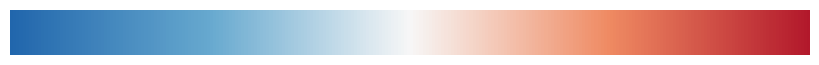

Python code for this plot:
#!/usr/bin/env python3
"""Export the exact, text-free diverging bars used by the 2024-10-12 maps."""
from pathlib import Path

import matplotlib

matplotlib.use("Agg")
import matplotlib.pyplot as plt
import numpy as np
from matplotlib.colors import LinearSegmentedColormap, TwoSlopeNorm


OUTPUT = Path("local-path/fig/2024-10-12_rect_landpale")
COLORS = ["#2166ac", "#67a9cf", "#f7f7f7", "#ef8a62", "#b2182b"]
LIMITS = {
    "de_signed_bias": 0.190732,
    "f_absolute_error_improvement": 0.190732,
}


def main() -> None:
    OUTPUT.mkdir(parents=True, exist_ok=True)
    cmap = LinearSegmentedColormap.from_list("sic_bias_blue_white_red", COLORS)
    for name, limit in LIMITS.items():
        edges = np.linspace(-limit, limit, 513)
        xx, yy = np.meshgrid(edges, [0.0, 1.0])
        values = ((edges[:-1] + edges[1:]) / 2.0)[None, :]
        fig = plt.figure(figsize=(8, 0.45), dpi=600, facecolor="none")
        ax = fig.add_axes([0, 0, 1, 1])
        ax.pcolormesh(xx, yy, values, cmap=cmap,
                      norm=TwoSlopeNorm(vmin=-limit, vcenter=0, vmax=limit),
                      shading="flat", edgecolors="none", antialiased=False)
        ax.set_xlim(-limit, limit)
        ax.set_ylim(0, 1)
        ax.set_axis_off()
        for suffix in ("png", "svg"):
            path = OUTPUT / f"colorbar_{name}_transparent.{suffix}"
            fig.savefig(path, transparent=True, facecolor="none", edgecolor="none",
                        dpi=600, bbox_inches=None, pad_inches=0)
            print(path)
        plt.close(fig)


if __name__ == "__main__":
    main()
